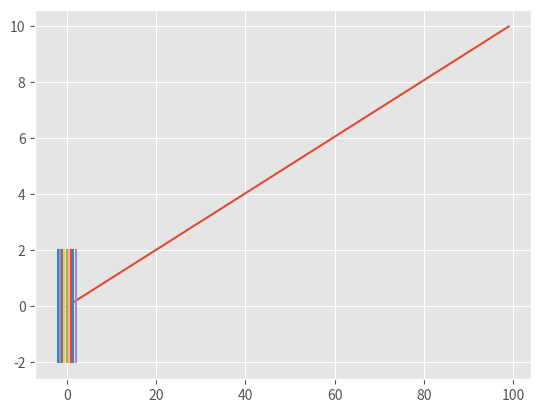

Write the Python code that produced this figure.
#!/usr/bin/env python
# coding: utf-8

# In[19]:


import numpy as np
import matplotlib.pyplot as plt
import math
plt.style.use('ggplot')


# In[20]:


ej_1 = np.linspace(0,10,100)
print(ej_1)
plt.plot(ej_1)


# In[36]:



# El tamaño de la cuadrícula
N = 9
#El rango
grid_minX = -2
grid_maxX = 2
grid_minY = -2
grid_maxY = 2

# Ahora crea tus arreglos, te sugerimos usar los valores grid_min y grid_max para el rango
# Y N para el tamaño del arreglo pero también te invitamos a experimentar con tamaños distintos
# una vez que haya funcionado tu código.
X = np.linspace(grid_minX,grid_maxX,N)
Y = np.linspace(grid_minY,grid_maxY,N)


# In[22]:


X,Y = np.meshgrid(X,Y)


# In[54]:


print(X,Y)
plt.plot(X,Y)


# In[23]:


eps_0 = 8.8542*(10**-12)
k_e = 1/(4*math.pi*eps_0)

# definamos también un valor para la carga, 
# por el momento podemos definirlo como 20e-6 
# pero puedes cambiarlo después para experimentar

q = 20e-6


# In[ ]:




